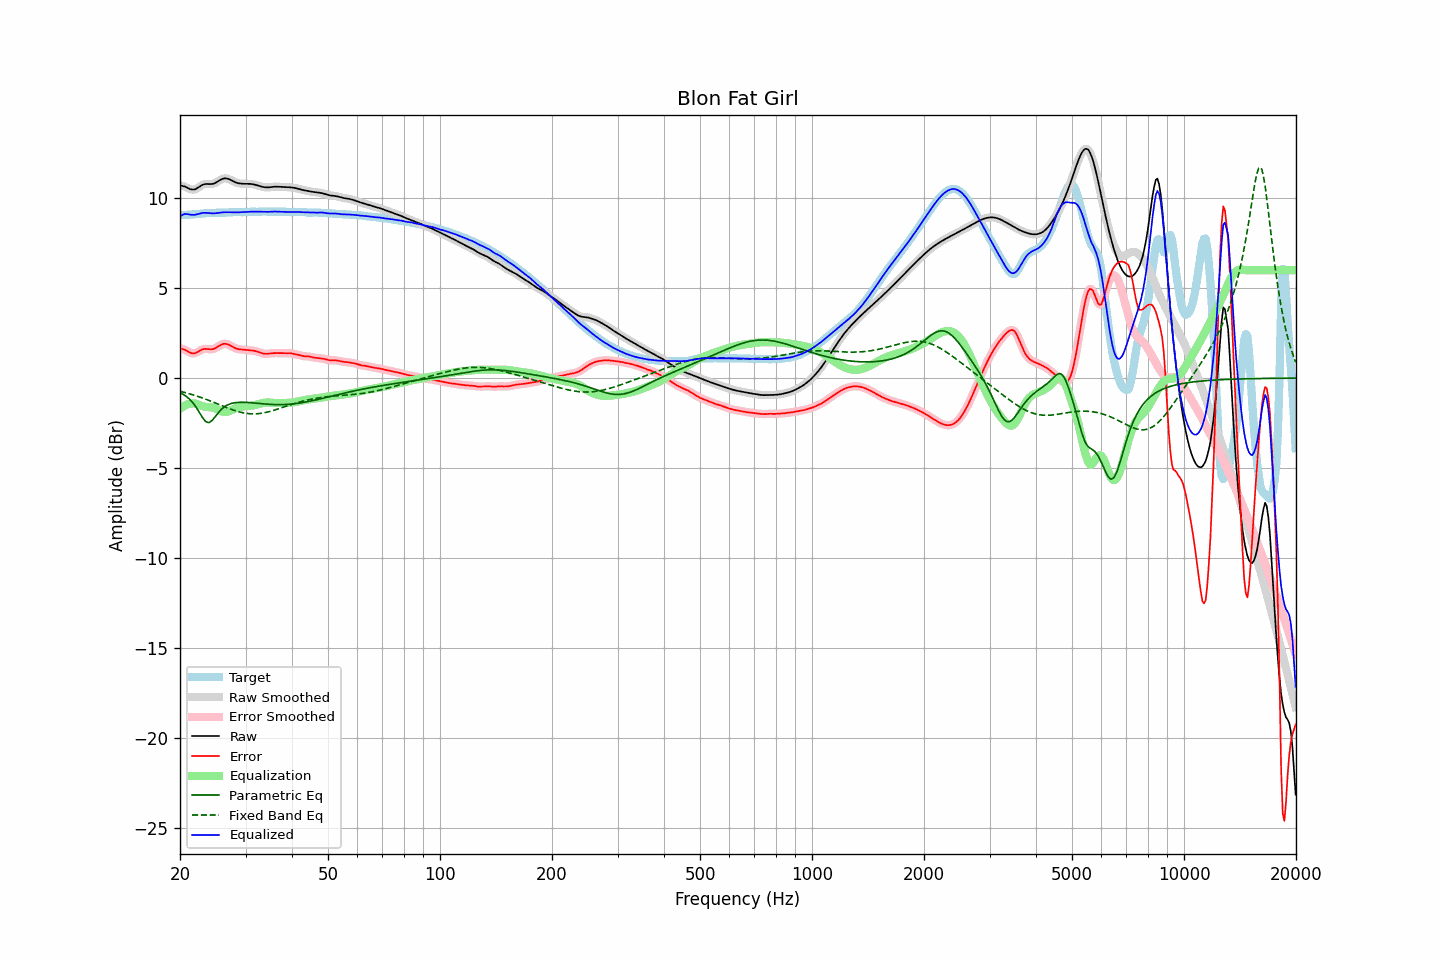

The file beside this chart, header and first rows:
frequency, raw, error, smoothed, error_smoothed, equalization, parametric_eq, fixed_band_eq, equalized_raw, equalized_smoothed, target
20.00, 10.71, 1.66, 10.71, 1.66, -1.71, -0.81, -0.73, 9.00, 9.00, 9.05
20.20, 10.69, 1.63, 10.70, 1.64, -1.64, -0.86, -0.75, 9.05, 9.06, 9.06
20.40, 10.67, 1.61, 10.67, 1.61, -1.58, -0.91, -0.78, 9.09, 9.09, 9.07
20.61, 10.65, 1.58, 10.64, 1.57, -1.53, -0.97, -0.80, 9.12, 9.12, 9.08
20.81, 10.61, 1.52, 10.61, 1.52, -1.48, -1.02, -0.82, 9.12, 9.12, 9.08
21.02, 10.56, 1.47, 10.56, 1.47, -1.45, -1.10, -0.85, 9.11, 9.11, 9.09
21.23, 10.52, 1.42, 10.52, 1.43, -1.43, -1.18, -0.88, 9.09, 9.09, 9.10
21.44, 10.49, 1.39, 10.49, 1.39, -1.41, -1.27, -0.90, 9.08, 9.08, 9.10
21.66, 10.48, 1.38, 10.48, 1.38, -1.40, -1.37, -0.93, 9.08, 9.08, 9.10
21.87, 10.49, 1.38, 10.49, 1.38, -1.41, -1.49, -0.96, 9.08, 9.08, 9.11
22.09, 10.52, 1.41, 10.52, 1.41, -1.43, -1.61, -0.99, 9.09, 9.10, 9.12
22.31, 10.58, 1.45, 10.57, 1.45, -1.46, -1.76, -1.02, 9.12, 9.11, 9.12
22.54, 10.63, 1.50, 10.64, 1.50, -1.50, -1.90, -1.05, 9.14, 9.14, 9.13
22.76, 10.69, 1.55, 10.69, 1.55, -1.53, -2.05, -1.08, 9.16, 9.16, 9.14
22.99, 10.75, 1.60, 10.74, 1.59, -1.56, -2.20, -1.11, 9.18, 9.18, 9.15
23.22, 10.78, 1.62, 10.77, 1.62, -1.59, -2.31, -1.14, 9.19, 9.19, 9.16
23.45, 10.79, 1.62, 10.79, 1.62, -1.60, -2.42, -1.17, 9.19, 9.19, 9.17
23.69, 10.79, 1.62, 10.79, 1.62, -1.61, -2.45, -1.21, 9.18, 9.18, 9.18
23.92, 10.79, 1.61, 10.79, 1.61, -1.61, -2.48, -1.24, 9.17, 9.18, 9.18
24.16, 10.79, 1.60, 10.79, 1.60, -1.62, -2.42, -1.28, 9.17, 9.17, 9.19
24.40, 10.80, 1.61, 10.80, 1.61, -1.63, -2.36, -1.31, 9.16, 9.16, 9.19
24.65, 10.82, 1.63, 10.82, 1.63, -1.66, -2.24, -1.35, 9.16, 9.16, 9.19
24.89, 10.85, 1.66, 10.86, 1.67, -1.69, -2.13, -1.38, 9.16, 9.17, 9.19
25.14, 10.90, 1.72, 10.90, 1.72, -1.73, -2.02, -1.42, 9.18, 9.18, 9.19
25.39, 10.96, 1.77, 10.96, 1.77, -1.77, -1.90, -1.46, 9.19, 9.19, 9.19
25.65, 11.01, 1.83, 11.01, 1.83, -1.82, -1.81, -1.49, 9.20, 9.20, 9.19
25.91, 11.06, 1.87, 11.06, 1.87, -1.85, -1.71, -1.53, 9.21, 9.21, 9.19
26.16, 11.09, 1.90, 11.09, 1.90, -1.88, -1.64, -1.57, 9.22, 9.22, 9.19
26.43, 11.11, 1.91, 11.10, 1.91, -1.88, -1.57, -1.60, 9.22, 9.22, 9.20
26.69, 11.10, 1.89, 11.10, 1.90, -1.88, -1.52, -1.64, 9.22, 9.22, 9.20
26.96, 11.08, 1.87, 11.08, 1.87, -1.85, -1.47, -1.67, 9.22, 9.22, 9.21
27.23, 11.04, 1.83, 11.04, 1.83, -1.82, -1.44, -1.71, 9.22, 9.22, 9.22
27.50, 11.00, 1.78, 11.00, 1.78, -1.78, -1.41, -1.74, 9.22, 9.22, 9.22
27.77, 10.95, 1.73, 10.95, 1.73, -1.74, -1.39, -1.77, 9.21, 9.21, 9.22
28.05, 10.91, 1.68, 10.91, 1.68, -1.70, -1.37, -1.80, 9.21, 9.21, 9.23
28.33, 10.87, 1.65, 10.87, 1.65, -1.66, -1.36, -1.83, 9.21, 9.21, 9.23
28.62, 10.84, 1.62, 10.84, 1.62, -1.63, -1.35, -1.86, 9.21, 9.21, 9.22
28.90, 10.82, 1.60, 10.82, 1.60, -1.61, -1.35, -1.88, 9.22, 9.22, 9.22
29.19, 10.81, 1.59, 10.81, 1.59, -1.59, -1.34, -1.91, 9.22, 9.22, 9.22
29.48, 10.81, 1.58, 10.81, 1.58, -1.58, -1.35, -1.93, 9.23, 9.23, 9.22
29.78, 10.81, 1.58, 10.80, 1.58, -1.57, -1.35, -1.94, 9.23, 9.23, 9.23
30.08, 10.80, 1.57, 10.80, 1.57, -1.57, -1.35, -1.96, 9.24, 9.24, 9.24
30.38, 10.80, 1.56, 10.80, 1.56, -1.56, -1.36, -1.97, 9.25, 9.25, 9.24
30.68, 10.80, 1.55, 10.80, 1.55, -1.55, -1.36, -1.98, 9.25, 9.25, 9.25
30.99, 10.80, 1.54, 10.80, 1.54, -1.54, -1.37, -1.99, 9.25, 9.25, 9.25
31.30, 10.78, 1.53, 10.78, 1.53, -1.53, -1.38, -1.99, 9.26, 9.26, 9.25
31.61, 10.77, 1.52, 10.77, 1.52, -1.51, -1.39, -1.99, 9.26, 9.26, 9.25
31.93, 10.75, 1.50, 10.75, 1.50, -1.49, -1.39, -1.99, 9.26, 9.26, 9.25
32.24, 10.72, 1.47, 10.72, 1.47, -1.46, -1.40, -1.98, 9.26, 9.26, 9.25
32.57, 10.69, 1.45, 10.69, 1.45, -1.44, -1.41, -1.98, 9.25, 9.25, 9.25
32.89, 10.67, 1.41, 10.67, 1.41, -1.42, -1.42, -1.97, 9.25, 9.25, 9.25
33.22, 10.64, 1.39, 10.64, 1.39, -1.39, -1.43, -1.95, 9.25, 9.25, 9.26
33.55, 10.62, 1.36, 10.62, 1.36, -1.38, -1.44, -1.94, 9.25, 9.25, 9.26
33.89, 10.61, 1.35, 10.61, 1.35, -1.37, -1.44, -1.92, 9.24, 9.25, 9.26
34.23, 10.60, 1.35, 10.60, 1.35, -1.36, -1.45, -1.90, 9.24, 9.24, 9.25
34.57, 10.60, 1.36, 10.61, 1.36, -1.36, -1.46, -1.88, 9.24, 9.25, 9.25
34.92, 10.61, 1.37, 10.61, 1.37, -1.36, -1.46, -1.85, 9.25, 9.25, 9.25
35.27, 10.63, 1.38, 10.62, 1.38, -1.37, -1.47, -1.83, 9.25, 9.25, 9.25
35.62, 10.64, 1.39, 10.64, 1.39, -1.38, -1.47, -1.80, 9.26, 9.26, 9.25
35.97, 10.64, 1.39, 10.64, 1.39, -1.38, -1.47, -1.77, 9.26, 9.26, 9.25
... 635 more rows
